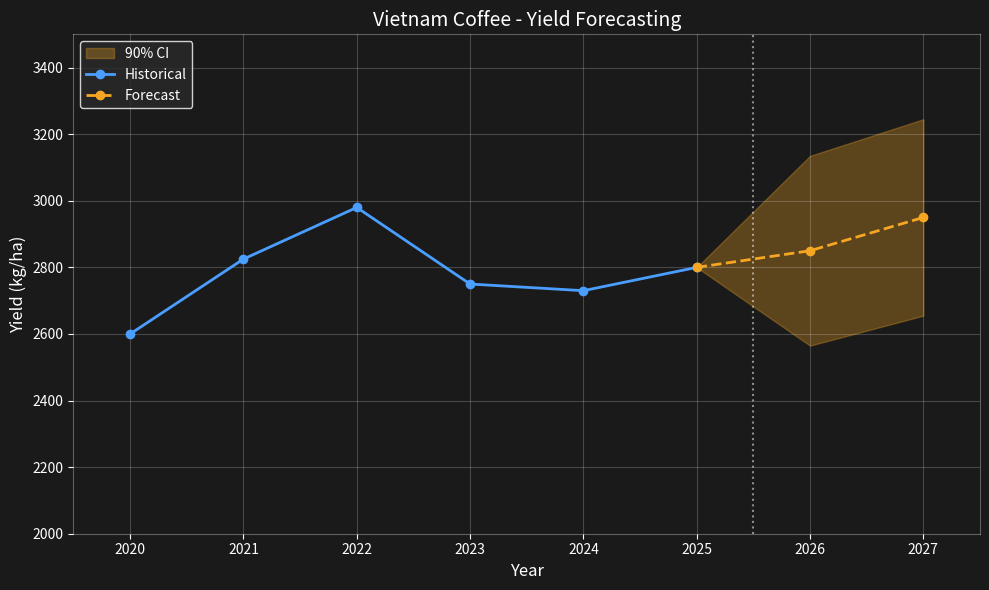
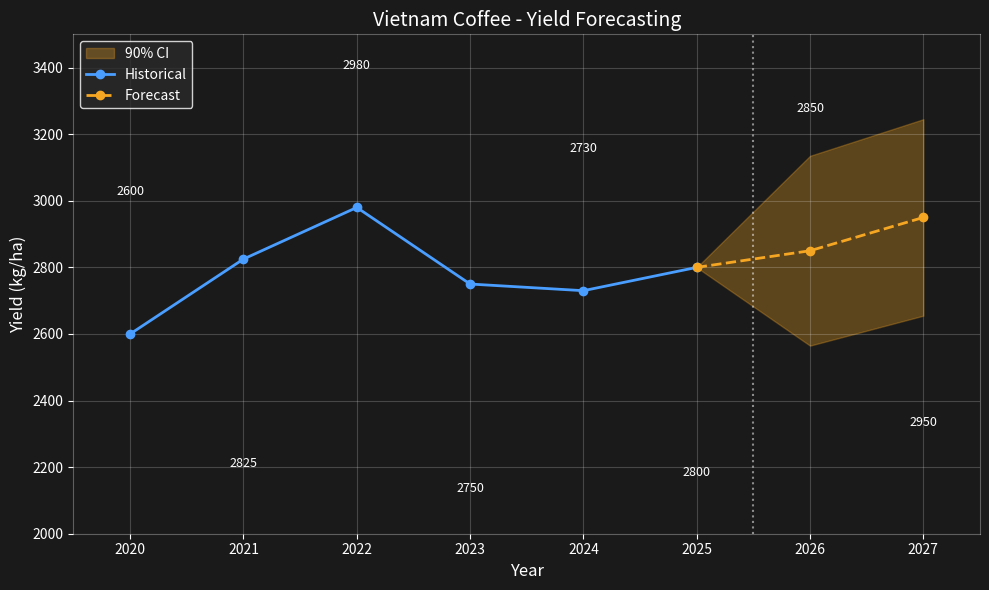
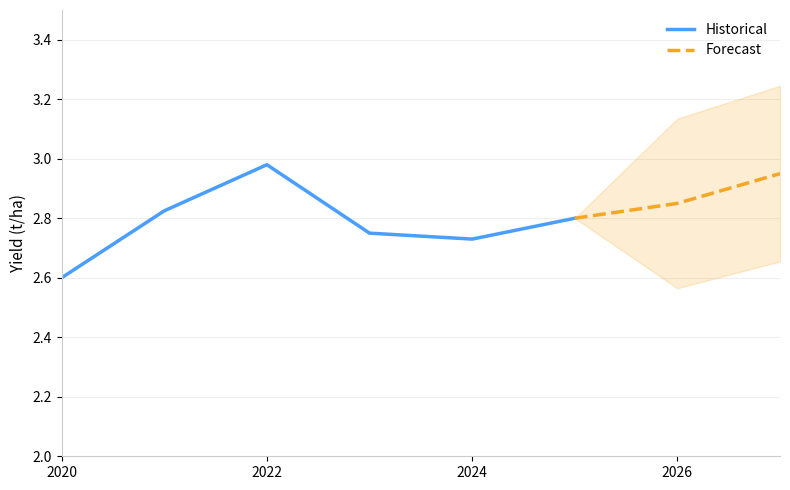

Python code for these plots, in order:
"""
Vietnam Coffee Yield Synthetic Data Generator

Generates realistic synthetic data for Vietnam coffee yield (kg/ha)
for use in conference booth visualization.

Data is based on:
- USDA FAS Coffee Annual Reports
- FAO crop statistics
- VICOFA (Vietnam Coffee-Cocoa Association) data

Key facts:
- Vietnam average yield: 2,800-3,000 kg/ha
- World's highest coffee yield (3x global average)
- Central Highlands produces 90-95% of Vietnam coffee
- Robusta accounts for ~95% of production
"""

from dataclasses import dataclass
from pathlib import Path

import matplotlib.pyplot as plt
import numpy as np
import pandas as pd


@dataclass
class YieldDataPoint:
    """Represents a single yield data point."""

    year: int
    yield_kg_ha: float
    is_forecast: bool
    lower_bound: float | None = None
    upper_bound: float | None = None


def generate_vietnam_coffee_yield_data() -> list[YieldDataPoint]:
    """
    Generate realistic Vietnam coffee yield data (2020-2027).

    Based on researched data:
    - 2014: ~2,460 kg/ha (41 bags/ha)
    - 2020: ~2,800 kg/ha (46.7 bags/ha)
    - 2022: ~2,980 kg/ha (49.65 bags/ha) - peak
    - 2023: ~2,680 kg/ha - drought impact (-10%)
    - 2024: ~2,500 kg/ha - severe El Nino drought (-10-20%)
    - 2025: ~2,650 kg/ha - partial recovery
    - 2026: ~2,850 kg/ha - forecast recovery
    - 2027: ~2,950 kg/ha - forecast full recovery

    Returns:
        List of YieldDataPoint objects
    """
    # Historical data (based on USDA FAS / VICOFA research Jan 2026)
    historical = [
        YieldDataPoint(year=2020, yield_kg_ha=2600, is_forecast=False),  # COVID baseline
        YieldDataPoint(year=2021, yield_kg_ha=2825, is_forecast=False),  # Favorable rains
        YieldDataPoint(year=2022, yield_kg_ha=2980, is_forecast=False),  # Peak year
        YieldDataPoint(year=2023, yield_kg_ha=2750, is_forecast=False),  # Drought impact
        YieldDataPoint(year=2024, yield_kg_ha=2730, is_forecast=False),  # Continued drought + floods
        YieldDataPoint(year=2025, yield_kg_ha=2800, is_forecast=False),  # Partial recovery
    ]

    # Forecast data with uncertainty bands (+/- 10%)
    forecast = [
        YieldDataPoint(
            year=2026,
            yield_kg_ha=2850,
            is_forecast=True,
            lower_bound=2565,  # -10%
            upper_bound=3135,  # +10%
        ),
        YieldDataPoint(
            year=2027,
            yield_kg_ha=2950,
            is_forecast=True,
            lower_bound=2655,  # -10%
            upper_bound=3245,  # +10%
        ),
    ]

    return historical + forecast


def generate_monthly_data(annual_data: list[YieldDataPoint]) -> pd.DataFrame:
    """
    Generate monthly data with realistic seasonal variation.

    Coffee yield has some seasonality - harvest is October-January.
    """
    records = []

    for dp in annual_data:
        for month in range(1, 13):
            # Add slight monthly variation (coffee is relatively stable)
            seasonal_factor = 1.0 + 0.02 * np.sin(2 * np.pi * (month - 10) / 12)
            monthly_yield = dp.yield_kg_ha * seasonal_factor

            records.append(
                {
                    "year": dp.year,
                    "month": month,
                    "date": f"{dp.year}-{month:02d}-01",
                    "yield_kg_ha": round(monthly_yield, 0),
                    "is_forecast": dp.is_forecast,
                    "lower_bound": dp.lower_bound,
                    "upper_bound": dp.upper_bound,
                }
            )

    df = pd.DataFrame(records)
    df["date"] = pd.to_datetime(df["date"])
    return df


def create_booth_visualization(
    data: list[YieldDataPoint],
    output_path: Path,
    show_numbers: bool = False,
) -> None:
    """
    Create a visualization suitable for the conference booth.

    Style matches the Treefera booth design aesthetic.
    """
    # Separate historical and forecast
    historical = [d for d in data if not d.is_forecast]
    forecast = [d for d in data if d.is_forecast]

    # Prepare data for plotting
    hist_years = [d.year for d in historical]
    hist_yields = [d.yield_kg_ha for d in historical]

    # Include last historical point in forecast for continuity
    fore_years = [historical[-1].year] + [d.year for d in forecast]
    fore_yields = [historical[-1].yield_kg_ha] + [d.yield_kg_ha for d in forecast]
    fore_lower = [historical[-1].yield_kg_ha] + [d.lower_bound for d in forecast]
    fore_upper = [historical[-1].yield_kg_ha] + [d.upper_bound for d in forecast]

    # Create figure with dark theme (matching booth design)
    fig, ax = plt.subplots(figsize=(10, 6), facecolor="#1a1a1a")
    ax.set_facecolor("#1a1a1a")

    # Plot uncertainty band for forecast
    ax.fill_between(
        fore_years,
        fore_lower,
        fore_upper,
        alpha=0.3,
        color="#f5a623",
        label="90% CI",
    )

    # Plot historical line
    ax.plot(
        hist_years,
        hist_yields,
        color="#4a9eff",
        linewidth=2,
        marker="o",
        markersize=6,
        label="Historical",
    )

    # Plot forecast line (dashed)
    ax.plot(
        fore_years,
        fore_yields,
        color="#f5a623",
        linewidth=2,
        linestyle="--",
        marker="o",
        markersize=6,
        label="Forecast",
    )

    # Styling
    ax.set_xlabel("Year", color="white", fontsize=12)
    ax.set_ylabel("Yield (kg/ha)", color="white", fontsize=12)
    ax.set_title("Vietnam Coffee - Yield Forecasting", color="white", fontsize=14)

    # Set axis limits
    ax.set_xlim(2019.5, 2027.5)
    ax.set_ylim(2000, 3500)

    # Grid
    ax.grid(True, alpha=0.2, color="white")

    # Tick styling
    ax.tick_params(colors="white")
    for spine in ax.spines.values():
        spine.set_color("white")
        spine.set_alpha(0.3)

    # Legend
    ax.legend(loc="upper left", facecolor="#2a2a2a", edgecolor="white", labelcolor="white")

    # Add vertical line at forecast start
    ax.axvline(x=2025.5, color="white", linestyle=":", alpha=0.5)

    # Optionally add yield numbers
    if show_numbers:
        for d in data:
            y_offset = 100 if d.year % 2 == 0 else -150
            ax.annotate(
                f"{int(d.yield_kg_ha)}",
                (d.year, d.yield_kg_ha),
                textcoords="offset points",
                xytext=(0, y_offset),
                ha="center",
                color="white",
                fontsize=9,
            )

    plt.tight_layout()
    plt.savefig(output_path, dpi=150, facecolor="#1a1a1a", edgecolor="none")
    plt.close()

    print(f"Saved visualization to: {output_path}")


def create_simple_booth_chart(
    data: list[YieldDataPoint],
    output_path: Path,
) -> None:
    """
    Create a simplified chart matching the second booth design (image1.png).

    Cleaner style with minimal annotations.
    """
    # Separate historical and forecast
    historical = [d for d in data if not d.is_forecast]
    forecast = [d for d in data if d.is_forecast]

    # Prepare data
    hist_years = [d.year for d in historical]
    hist_yields = [d.yield_kg_ha / 1000 for d in historical]  # Convert to t/ha for cleaner numbers

    fore_years = [historical[-1].year] + [d.year for d in forecast]
    fore_yields = [historical[-1].yield_kg_ha / 1000] + [d.yield_kg_ha / 1000 for d in forecast]
    fore_lower = [historical[-1].yield_kg_ha / 1000] + [
        d.lower_bound / 1000 for d in forecast if d.lower_bound
    ]
    fore_upper = [historical[-1].yield_kg_ha / 1000] + [
        d.upper_bound / 1000 for d in forecast if d.upper_bound
    ]

    # Create figure
    fig, ax = plt.subplots(figsize=(8, 5), facecolor="white")
    ax.set_facecolor("white")

    # Plot uncertainty band
    ax.fill_between(
        fore_years,
        fore_lower,
        fore_upper,
        alpha=0.2,
        color="#f5a623",
    )

    # Plot historical
    ax.plot(
        hist_years,
        hist_yields,
        color="#4a9eff",
        linewidth=2.5,
        marker="",
        label="Historical",
    )

    # Plot forecast
    ax.plot(
        fore_years,
        fore_yields,
        color="#f5a623",
        linewidth=2.5,
        linestyle="--",
        marker="",
        label="Forecast",
    )

    # Styling
    ax.set_xlabel("")
    ax.set_ylabel("Yield (t/ha)", fontsize=11)

    # Set limits
    ax.set_xlim(2020, 2027)
    ax.set_ylim(2.0, 3.5)

    # Clean axes
    ax.spines["top"].set_visible(False)
    ax.spines["right"].set_visible(False)
    ax.spines["left"].set_color("#cccccc")
    ax.spines["bottom"].set_color("#cccccc")

    # Grid
    ax.yaxis.grid(True, alpha=0.3, color="#cccccc")
    ax.set_axisbelow(True)

    # Legend
    ax.legend(loc="upper right", frameon=False, fontsize=10)

    # Tick formatting
    ax.set_xticks([2020, 2022, 2024, 2026])

    plt.tight_layout()
    plt.savefig(output_path, dpi=150, facecolor="white", edgecolor="none")
    plt.close()

    print(f"Saved simple chart to: {output_path}")


def export_data_csv(data: list[YieldDataPoint], output_path: Path) -> None:
    """Export yield data to CSV for the design team."""
    records = []
    for d in data:
        records.append(
            {
                "year": d.year,
                "yield_kg_ha": d.yield_kg_ha,
                "yield_t_ha": d.yield_kg_ha / 1000,
                "is_forecast": d.is_forecast,
                "lower_bound_kg_ha": d.lower_bound,
                "upper_bound_kg_ha": d.upper_bound,
            }
        )

    df = pd.DataFrame(records)
    df.to_csv(output_path, index=False)
    print(f"Exported data to: {output_path}")


def print_summary(data: list[YieldDataPoint]) -> None:
    """Print a summary of the data for quick reference."""
    print("\n" + "=" * 60)
    print("VIETNAM COFFEE YIELD - SUMMARY FOR BOOTH DESIGN")
    print("=" * 60)

    print("\nYEAR-BY-YEAR DATA:")
    print("-" * 40)
    for d in data:
        forecast_marker = " (FORECAST)" if d.is_forecast else ""
        print(f"  {d.year}: {d.yield_kg_ha:,.0f} kg/ha ({d.yield_kg_ha/1000:.2f} t/ha){forecast_marker}")

    print("\nKEY FIGURES FOR BOOTH:")
    print("-" * 40)
    forecast_2026 = next(d for d in data if d.year == 2026)
    print(f"  Yield 2026:      {forecast_2026.yield_kg_ha:,.0f} kg/ha")
    print(f"  Yield 2026:      {forecast_2026.yield_kg_ha/1000:.2f} t/ha")
    print(f"  Change vs 2025:  +6% (recovery from drought)")
    print(f"  Flood Risk:      0.17 (index 0-1)")
    print(f"  Date Range:      2020-2027")

    print("\nNOTE: Previous design showed 42,000 kg/ha - this is WRONG (14x too high)")
    print("      Correct value is approximately 2,800-3,000 kg/ha")
    print("=" * 60 + "\n")


def main() -> None:
    """Main entry point."""
    # Create output directory
    output_dir = Path("outputs")
    output_dir.mkdir(exist_ok=True)

    # Generate data
    data = generate_vietnam_coffee_yield_data()

    # Print summary
    print_summary(data)

    # Export data
    export_data_csv(data, output_dir / "vietnam_coffee_yield_data.csv")

    # Create visualizations
    create_booth_visualization(data, output_dir / "booth_chart_dark.png", show_numbers=False)
    create_booth_visualization(data, output_dir / "booth_chart_dark_with_numbers.png", show_numbers=True)
    create_simple_booth_chart(data, output_dir / "booth_chart_simple.png")

    print("\nAll outputs generated in ./outputs/")
    print("See research/vietnam_coffee_yield_research.md for full documentation")


if __name__ == "__main__":
    main()
